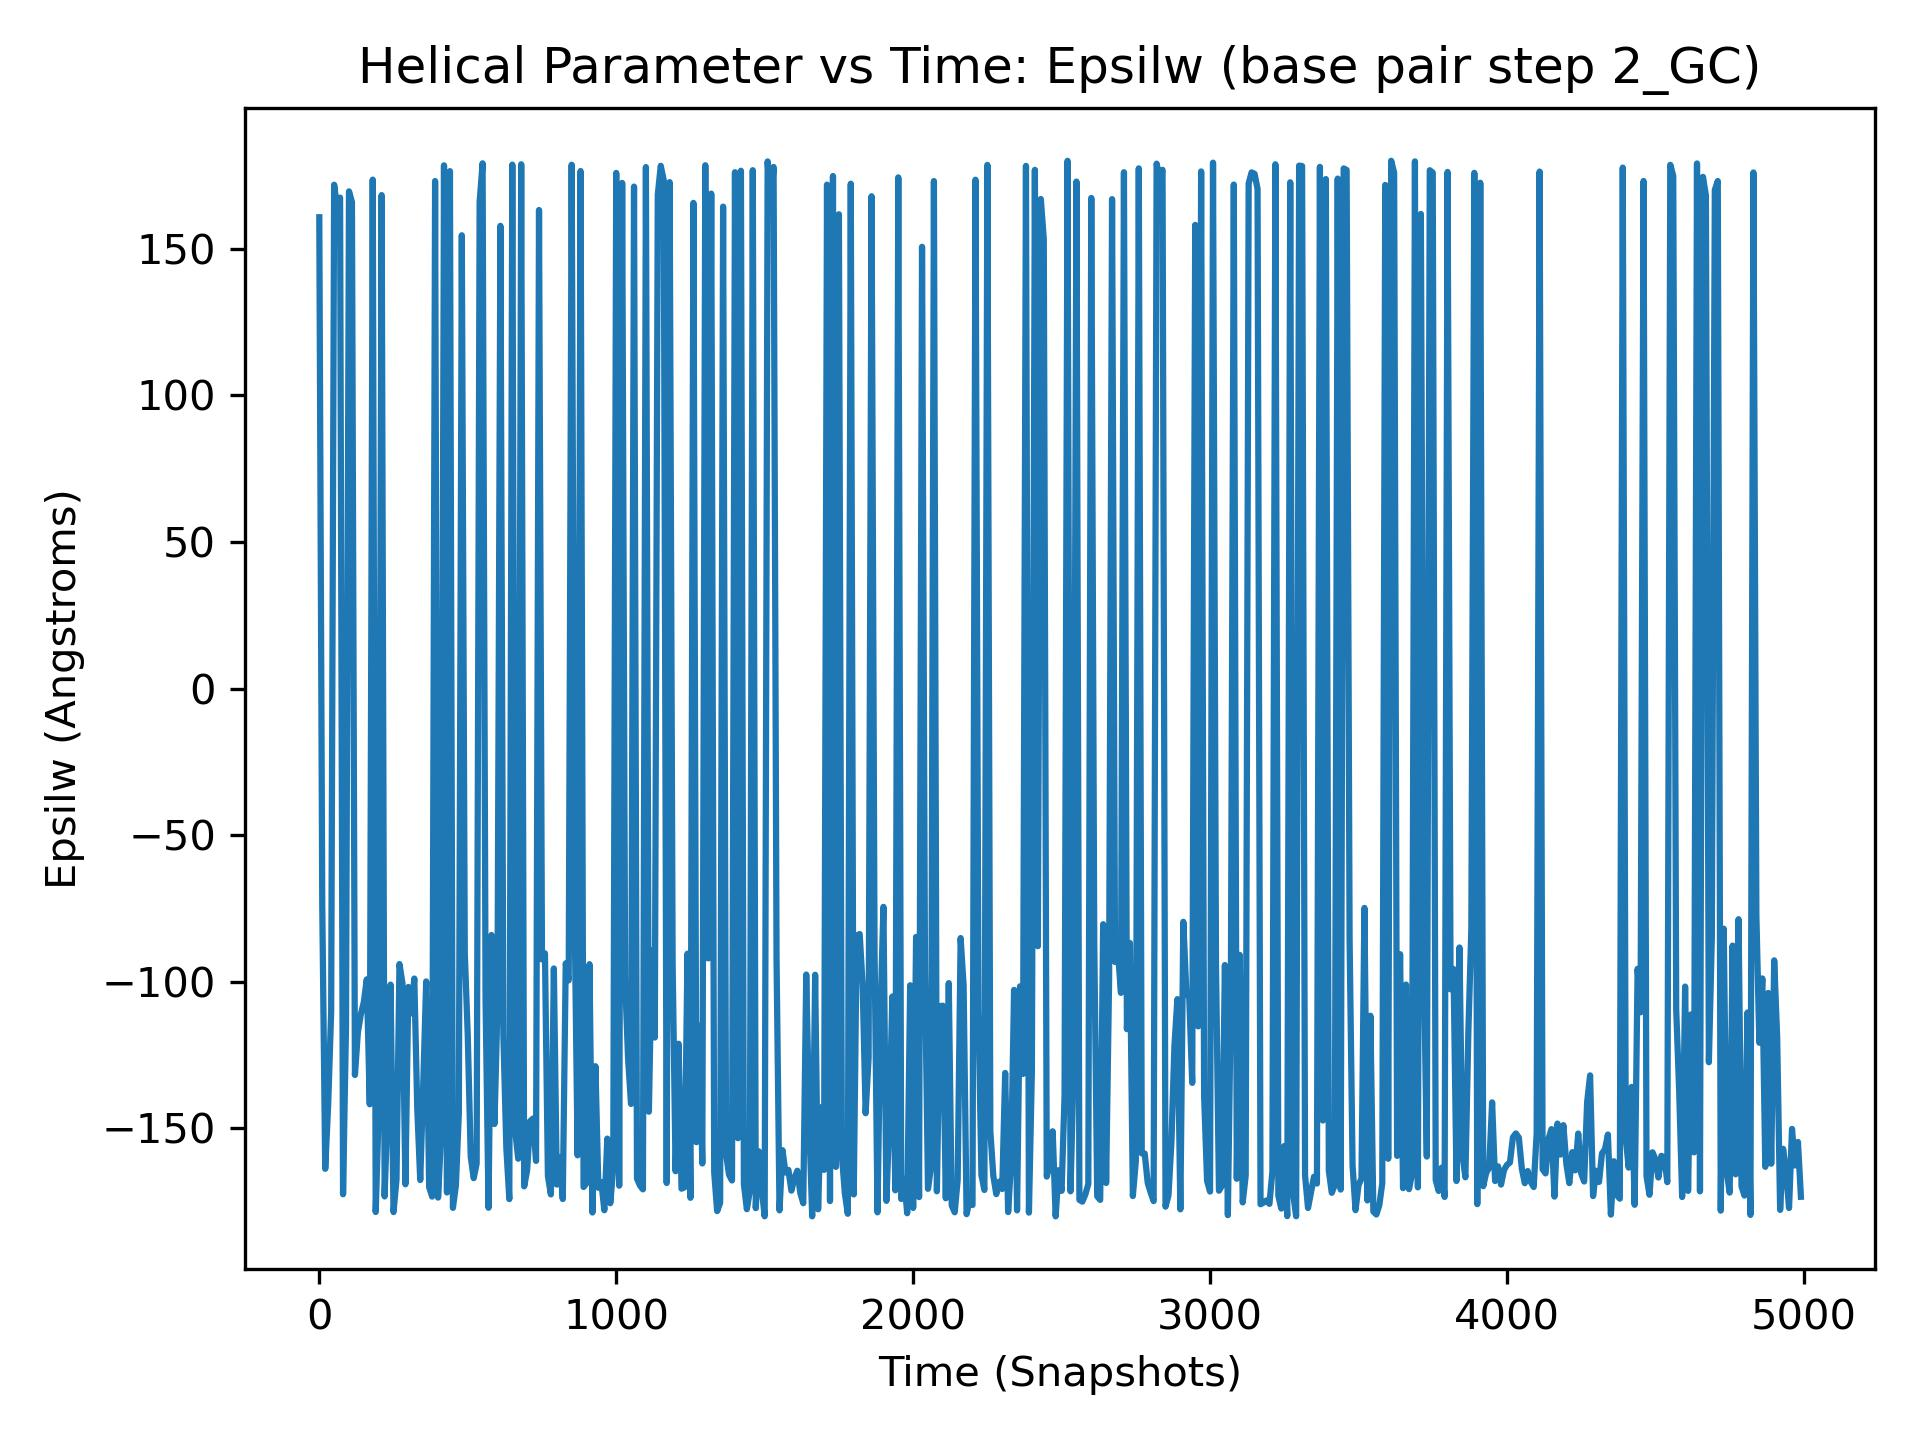

Data behind this chart, as committed beside it:
, 2_GC
0, 160.7
1, -171.2
2, -175.6
3, -172.5
4, -175.6
5, 165.7
6, -179
7, 177.7
8, -169.1
9, -173
10, -74.09
11, -129.4
12, -177.1
13, -177
14, 179.4
15, -140.5
16, -96.96
17, -117.7
18, -164.2
19, -107.1
20, -163.8
21, -173.8
22, -176.9
23, -148.8
24, -158.2
25, -165.6
26, 177.3
27, 168.9
28, -162.5
29, -176.1
30, -141.6
31, -96.0
32, -163.9
33, -165.5
34, -165.7
35, -169.4
36, -177.3
37, -176.7
38, -160.4
39, -88.0
40, -110.1
41, -178.4
42, 161
43, -168.3
44, -103.8
45, -83.19
46, -158.1
47, -106.3
48, 166.9
49, -169.7
50, 171.8
51, 175.7
52, -102.8
53, -105.6
54, -173.9
55, -164
56, -112.2
57, -178.8
58, 175.3
59, -142.9
... 4,940 more rows
